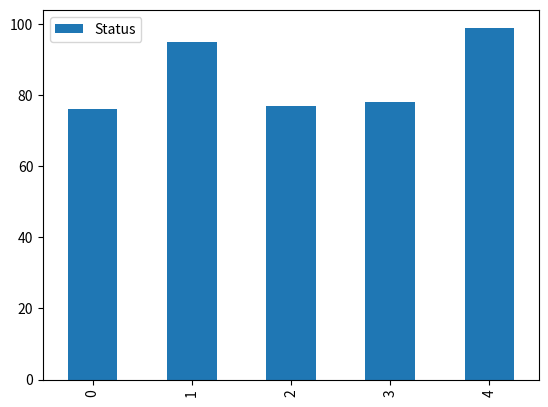
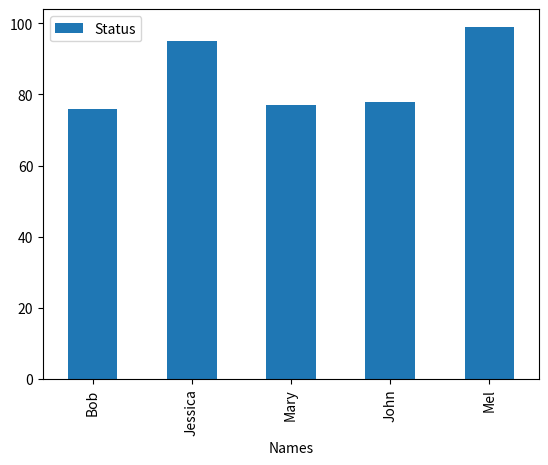

Write the Python code that produced these figures, in order.
#!/usr/bin/env python
# coding: utf-8

# In[3]:


import matplotlib.pyplot as plt
import pandas as pd
names = ['Bob','Jessica','Mary','John','Mel']
status = ['Senior','Freshman','Sophomore','Senior','Junior']
grades = [76,95,77,78,99]
GradeList = zip(names,grades)
df = pd.DataFrame(data = GradeList,
                  columns=['Names', 'Status'])
get_ipython().run_line_magic('matplotlib', 'inline')
df.plot(kind='bar')


# In[4]:


df2 = df.set_index(df['Names'])
df2.plot(kind="bar")


# In[ ]:




